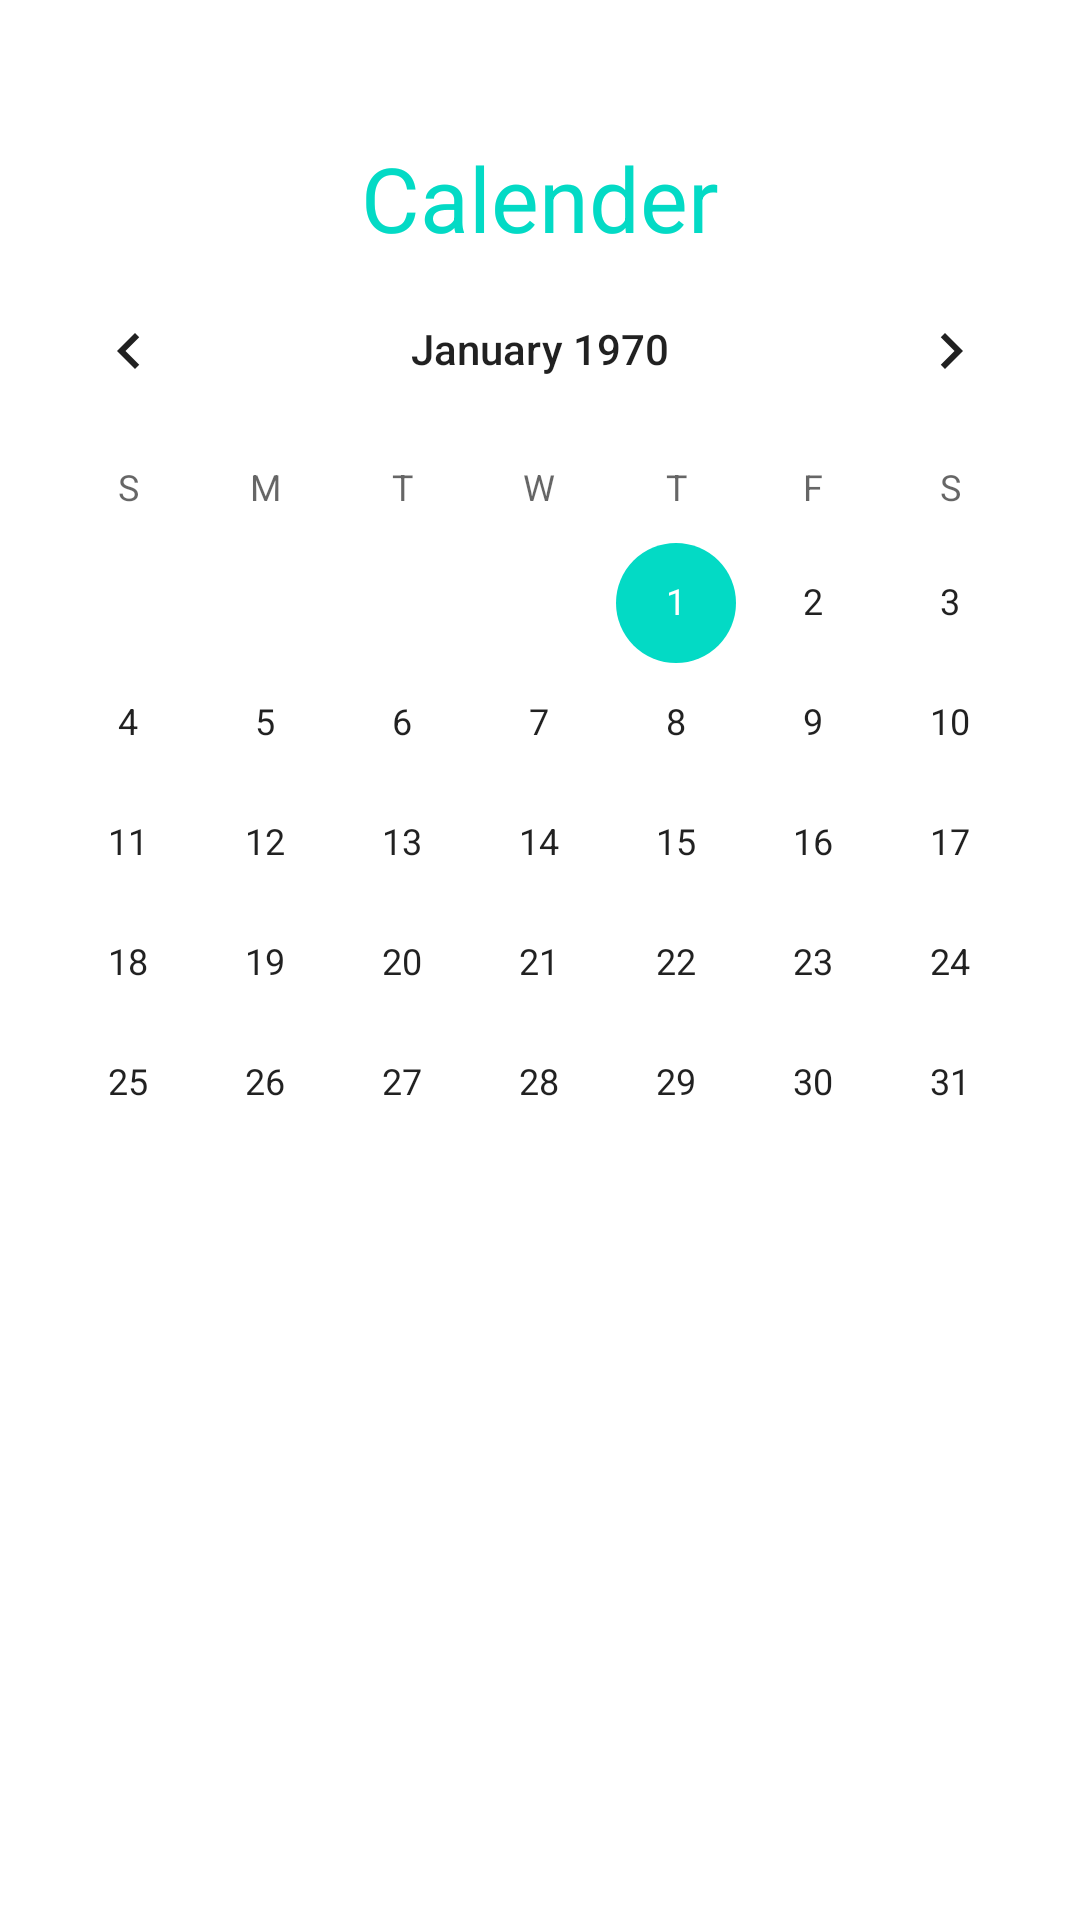

Layout XML and referenced resources for this Android screen:
<!-- AndroidManifest.xml: application theme Theme.TimeManagerFireBase -->
<!-- res/layout/activity_calender.xml -->
<?xml version="1.0" encoding="utf-8"?>
<androidx.constraintlayout.widget.ConstraintLayout xmlns:android="http://schemas.android.com/apk/res/android"
    xmlns:app="http://schemas.android.com/apk/res-auto"
    xmlns:tools="http://schemas.android.com/tools"
    android:layout_width="match_parent"
    android:layout_height="match_parent"
    tools:context=".manager.CalenderActivity">

    <TextView
        android:id="@+id/task_title_edit_text"
        android:layout_width="match_parent"
        android:layout_height="50dp"
        android:layout_margin="20dp"
        android:background="@android:color/white"
        android:gravity="center"
        android:inputType="text"
        android:maxLength="30"
        android:text="Calender"
        android:textColor="@color/teal_200"
        android:textColorHighlight="@color/teal_200"
        android:textSize="30sp"
        app:layout_constraintBottom_toBottomOf="parent"
        app:layout_constraintEnd_toEndOf="parent"
        app:layout_constraintEnd_toStartOf="parent"
        app:layout_constraintHorizontal_bias="0.6"
        app:layout_constraintStart_toStartOf="parent"
        app:layout_constraintTop_toTopOf="parent"
        app:layout_constraintVertical_bias="0.038" />

    <CalendarView
        android:id="@+id/day_calender"
        android:layout_width="match_parent"
        android:layout_height="500dp"
        app:layout_constraintBottom_toBottomOf="parent"
        app:layout_constraintEnd_toEndOf="parent"
        app:layout_constraintHorizontal_bias="0.0"
        app:layout_constraintStart_toStartOf="parent"
        app:layout_constraintTop_toTopOf="parent"
        app:layout_constraintVertical_bias="0.593" />

</androidx.constraintlayout.widget.ConstraintLayout>
<!-- resources referenced by this layout -->
<resources>
  <style name="Theme.TimeManagerFireBase" parent="Theme.MaterialComponents.DayNight.NoActionBar">
          
          <item name="colorPrimary">@color/purple_500</item>
          <item name="colorPrimaryVariant">@color/purple_700</item>
          <item name="colorOnPrimary">@color/white</item>
          
          <item name="colorSecondary">@color/teal_200</item>
          <item name="colorSecondaryVariant">@color/teal_700</item>
          <item name="colorOnSecondary">@color/black</item>
          
          <item name="android:statusBarColor" tools:targetApi="l">?attr/colorPrimaryVariant</item>
          
      </style>
  <!-- not gathered from this repository: default colours our renderer supplied (Android Studio template values) -->
  <color name="purple_500">#FF6200EE</color>
  <color name="purple_700">#FF3700B3</color>
  <color name="teal_200">#FF03DAC5</color>
  <color name="teal_700">#FF018786</color>
  <color name="black">#FF000000</color>
  <color name="white">#FFFFFFFF</color>
</resources>
